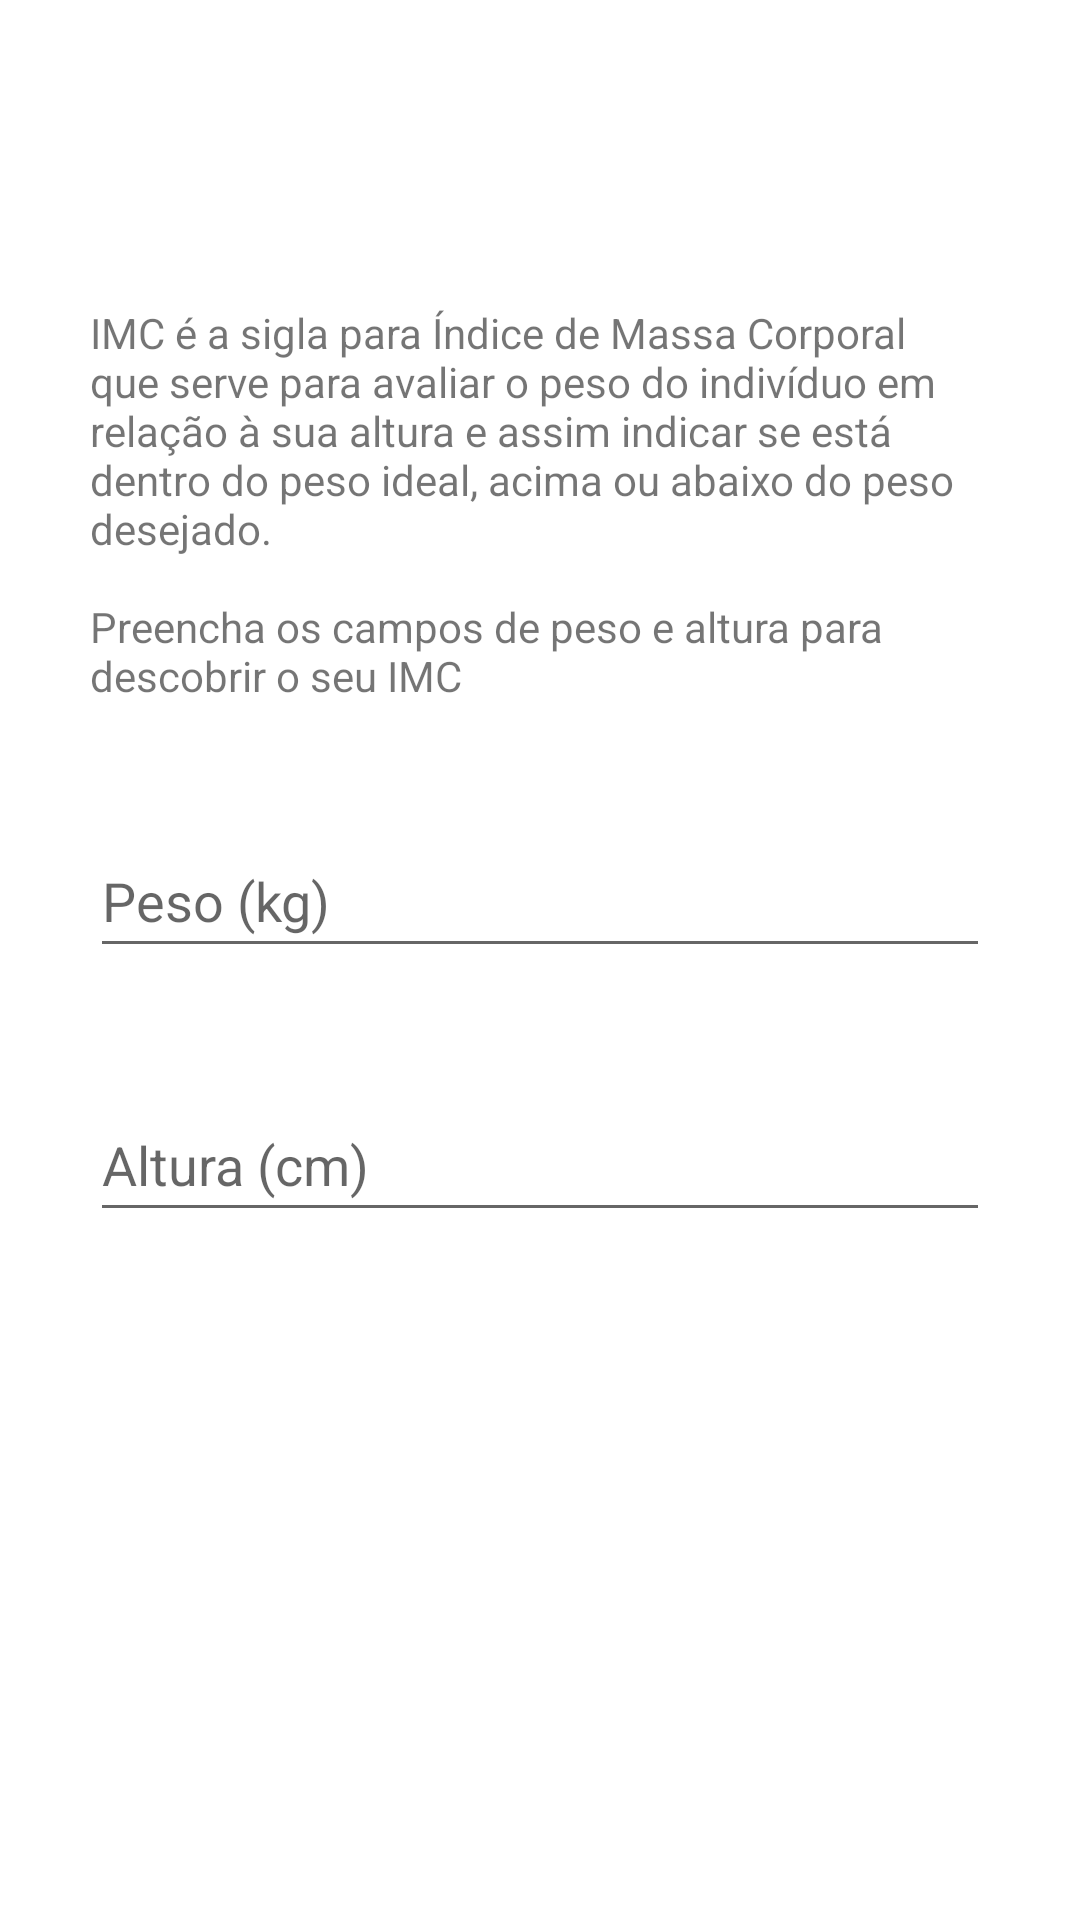

Android layout source for this screen:
<!-- AndroidManifest.xml: application theme Theme.FitnessTracker -->
<!-- res/layout/activity_imc.xml -->
<?xml version="1.0" encoding="utf-8"?>
<ScrollView xmlns:android="http://schemas.android.com/apk/res/android"
    xmlns:app="http://schemas.android.com/apk/res-auto"
    xmlns:tools="http://schemas.android.com/tools"
    android:layout_width="match_parent"
    android:layout_height="match_parent">

    <LinearLayout
        android:layout_width="match_parent"
        android:layout_height="wrap_content"
        android:layout_gravity="center"

        android:orientation="vertical"
        tools:context=".ImcActivity">

        <TextView
            style="@style/TextViewForm"
            android:layout_width="wrap_content"
            android:layout_height="wrap_content"
            android:text="@string/imc_desc" />

        <EditText
            android:id="@+id/edit_imc_weight"
            style="@style/EditTextForm"
            android:hint="@string/weight"
            android:inputType="number" />

        <EditText
            android:id="@+id/edit_imc_height"
            style="@style/EditTextForm"
            android:hint="@string/height"
            android:inputType="number" />

        <Button
            android:id="@+id/btn_imc_send"
            style="@style/ButtonForm"
            android:text="@string/calc" />
    </LinearLayout>
</ScrollView>
<!-- resources referenced by this layout -->
<resources>
  <string name="calc">Calcular</string>
  <string name="height">Altura (cm)</string>
  <string name="imc_desc">IMC é a sigla para Índice de Massa Corporal que serve para avaliar o peso
          do indivíduo em relação à sua altura e assim indicar se está dentro do peso ideal, acima ou
          abaixo do peso desejado.
          \n\nPreencha os campos de peso e altura para descobrir o seu IMC</string>
  <string name="weight">Peso (kg)</string>
  <style name="ButtonForm">
          <item name="android:layout_width">match_parent</item>
          <item name="android:layout_height">wrap_content</item>
          <item name="android:layout_marginBottom">40dp</item>
          <item name="android:background">@drawable/bg_button_accent</item>
          <item name="android:layout_marginEnd">30dp</item>
          <item name="android:layout_marginStart">30dp</item>
          <item name="android:textColor">@color/white</item>
      </style>
  <style name="EditTextForm">
          <item name="android:layout_marginBottom">40dp</item>
          <item name="android:layout_marginStart">30dp</item>
          <item name="android:layout_marginEnd">30dp</item>
          <item name="android:maxLength">3</item>
          <item name="android:minHeight">48dp</item>
          <item name="android:layout_width">match_parent</item>
          <item name="android:layout_height">wrap_content</item>
      </style>
  <style name="TextViewForm">
          <item name="android:layout_marginBottom">40dp</item>
          <item name="android:paddingStart">30dp</item>
          <item name="android:paddingEnd">30dp</item>
      </style>
  <style name="Theme.FitnessTracker" parent="Theme.MaterialComponents.DayNight.DarkActionBar">
          <item name="colorPrimary">@color/colorPrimary</item>
          <item name="colorPrimaryDark">@color/colorPrimaryDark</item>
          <item name="colorAccent">@color/colorAccent</item>
      </style>
  <color name="white">#FFF</color>
  <color name="colorPrimary">#6200EE</color>
  <color name="colorPrimaryDark">#3700B3</color>
  <color name="colorAccent">#03DAC5</color>
</resources>
